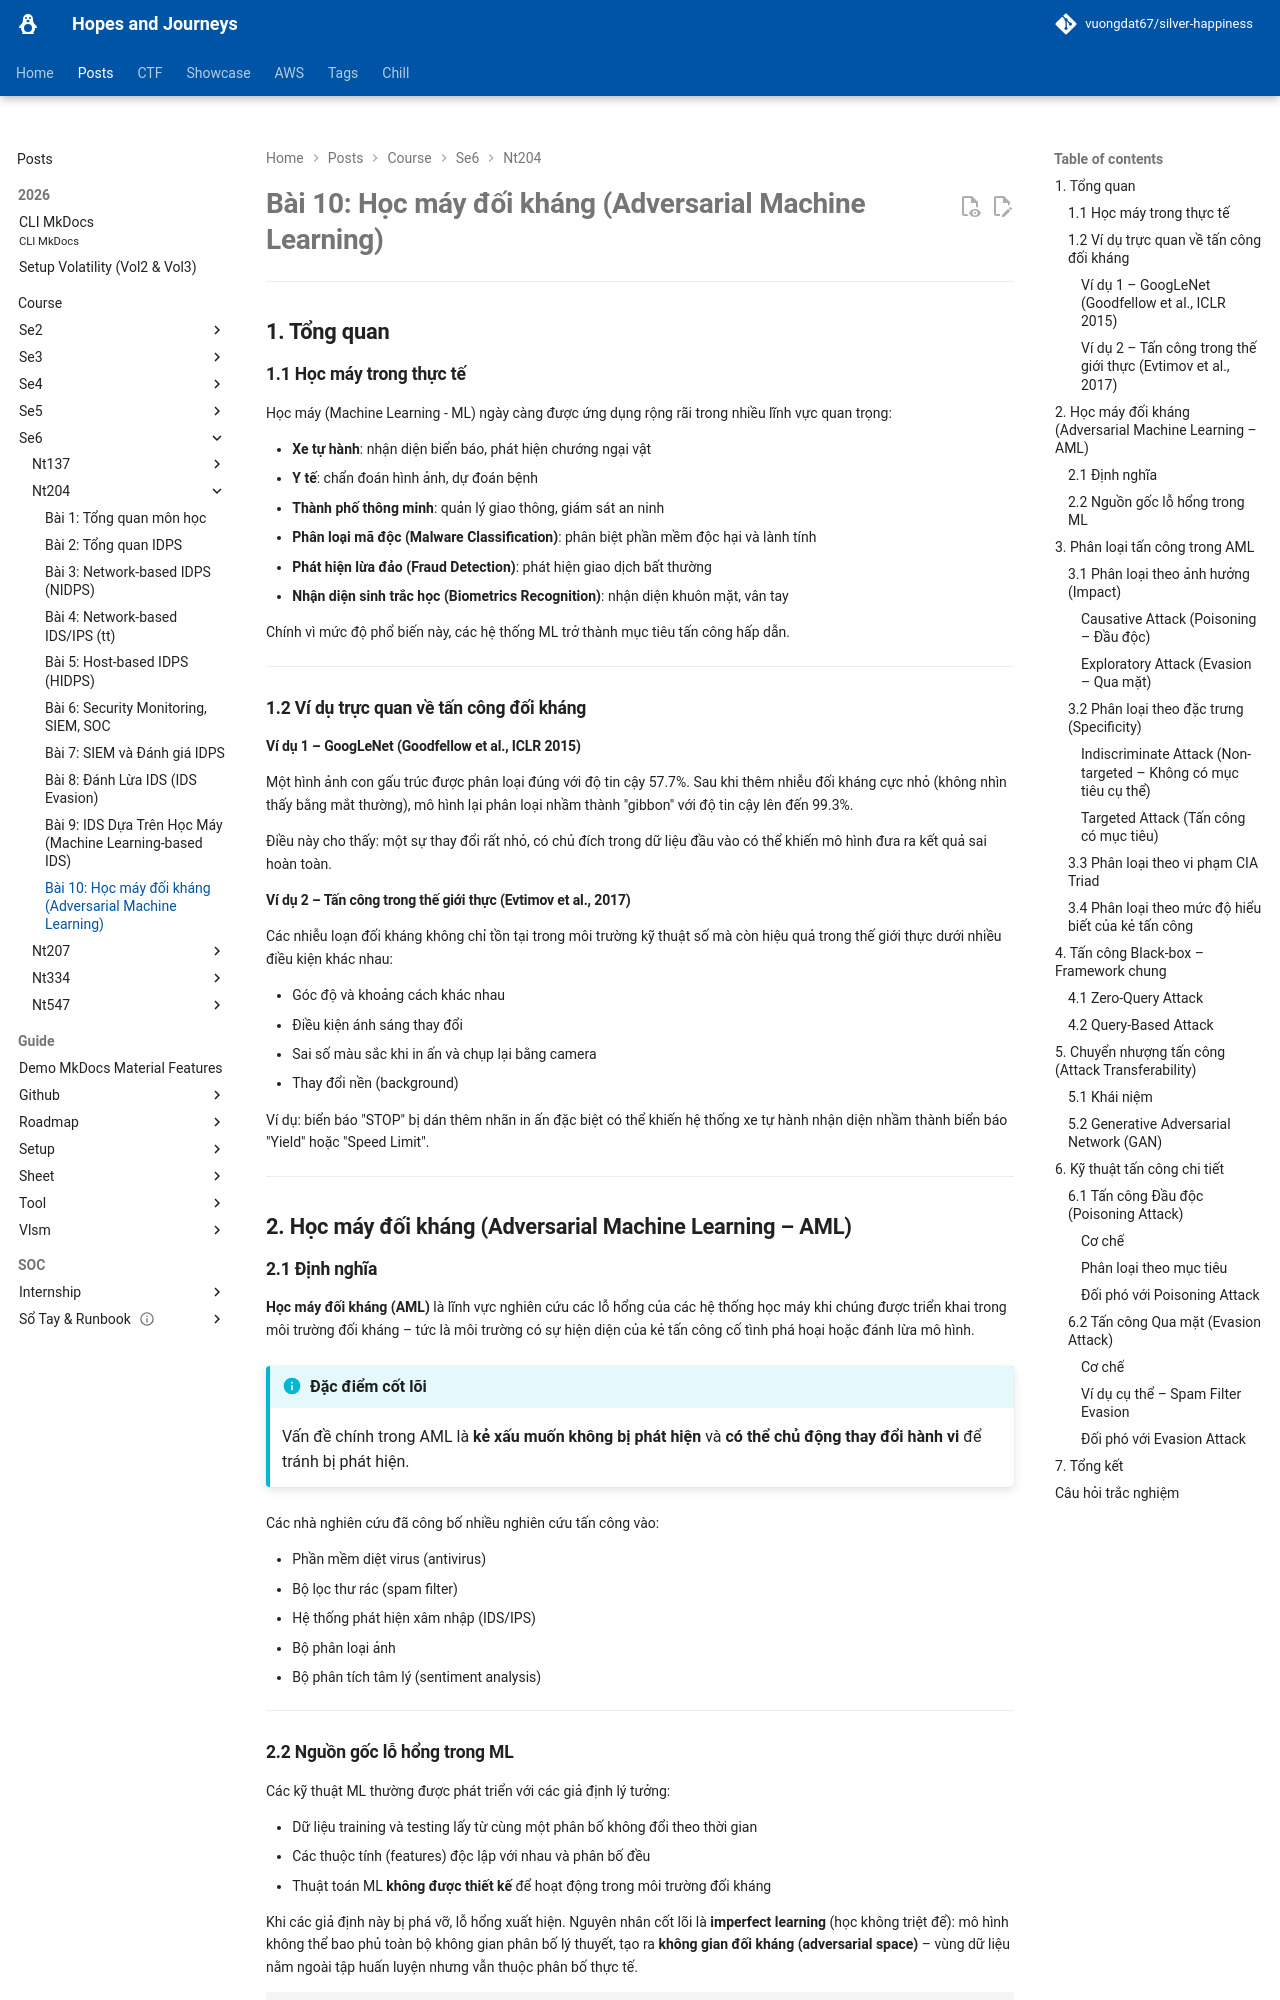

repository: vuongdat67/silver-happiness · page: posts/course/se6/nt204/L10/index.html · generator: mkdocs

# Bài 10: Học máy đối kháng (Adversarial Machine Learning)

---

## 1. Tổng quan

### 1.1 Học máy trong thực tế

Học máy (Machine Learning - ML) ngày càng được ứng dụng rộng rãi trong nhiều lĩnh vực quan trọng:

- **Xe tự hành**: nhận diện biển báo, phát hiện chướng ngại vật
- **Y tế**: chẩn đoán hình ảnh, dự đoán bệnh
- **Thành phố thông minh**: quản lý giao thông, giám sát an ninh
- **Phân loại mã độc (Malware Classification)**: phân biệt phần mềm độc hại và lành tính
- **Phát hiện lừa đảo (Fraud Detection)**: phát hiện giao dịch bất thường
- **Nhận diện sinh trắc học (Biometrics Recognition)**: nhận diện khuôn mặt, vân tay

Chính vì mức độ phổ biến này, các hệ thống ML trở thành mục tiêu tấn công hấp dẫn.

---

### 1.2 Ví dụ trực quan về tấn công đối kháng

#### Ví dụ 1 – GoogLeNet (Goodfellow et al., ICLR 2015)

Một hình ảnh con gấu trúc được phân loại đúng với độ tin cậy 57.7%. Sau khi thêm nhiễu đối kháng cực nhỏ (không nhìn thấy bằng mắt thường), mô hình lại phân loại nhầm thành "gibbon" với độ tin cậy lên đến 99.3%.

Điều này cho thấy: một sự thay đổi rất nhỏ, có chủ đích trong dữ liệu đầu vào có thể khiến mô hình đưa ra kết quả sai hoàn toàn.

#### Ví dụ 2 – Tấn công trong thế giới thực (Evtimov et al., 2017)

Các nhiễu loạn đối kháng không chỉ tồn tại trong môi trường kỹ thuật số mà còn hiệu quả trong thế giới thực dưới nhiều điều kiện khác nhau:

- Góc độ và khoảng cách khác nhau
- Điều kiện ánh sáng thay đổi
- Sai số màu sắc khi in ấn và chụp lại bằng camera
- Thay đổi nền (background)

Ví dụ: biển báo "STOP" bị dán thêm nhãn in ấn đặc biệt có thể khiến hệ thống xe tự hành nhận diện nhầm thành biển báo "Yield" hoặc "Speed Limit".

---

## 2. Học máy đối kháng (Adversarial Machine Learning – AML)

### 2.1 Định nghĩa

**Học máy đối kháng (AML)** là lĩnh vực nghiên cứu các lỗ hổng của các hệ thống học máy khi chúng được triển khai trong môi trường đối kháng – tức là môi trường có sự hiện diện của kẻ tấn công cố tình phá hoại hoặc đánh lừa mô hình.

!!! info "Đặc điểm cốt lõi"
    Vấn đề chính trong AML là **kẻ xấu muốn không bị phát hiện** và **có thể chủ động thay đổi hành vi** để tránh bị phát hiện.

Các nhà nghiên cứu đã công bố nhiều nghiên cứu tấn công vào:

- Phần mềm diệt virus (antivirus)
- Bộ lọc thư rác (spam filter)
- Hệ thống phát hiện xâm nhập (IDS/IPS)
- Bộ phân loại ảnh
- Bộ phân tích tâm lý (sentiment analysis)

---

### 2.2 Nguồn gốc lỗ hổng trong ML

Các kỹ thuật ML thường được phát triển với các giả định lý tưởng:

- Dữ liệu training và testing lấy từ cùng một phân bố không đổi theo thời gian
- Các thuộc tính (features) độc lập với nhau và phân bố đều
- Thuật toán ML **không được thiết kế** để hoạt động trong môi trường đối kháng

Khi các giả định này bị phá vỡ, lỗ hổng xuất hiện. Nguyên nhân cốt lõi là **imperfect learning** (học không triệt để): mô hình không thể bao phủ toàn bộ không gian phân bố lý thuyết, tạo ra **không gian đối kháng (adversarial space)** – vùng dữ liệu nằm ngoài tập huấn luyện nhưng vẫn thuộc phân bố thực tế.

```
Không gian lý thuyết (Theoretical Distribution Space)
    ├── Tập Training Data
    ├── Tập Test Data
    └── Adversarial Space  <-- kẻ tấn công khai thác vùng này
```

---

## 3. Phân loại tấn công trong AML

### 3.1 Phân loại theo ảnh hưởng (Impact)

```mermaid
graph TD
    A[Tấn công AML] --> B[Causative Attack]
    A --> C[Exploratory Attack]
    B --> B1[Tấn công vào quá trình Training]
    C --> C1[Tấn công vào quá trình Inference/Test]
```
